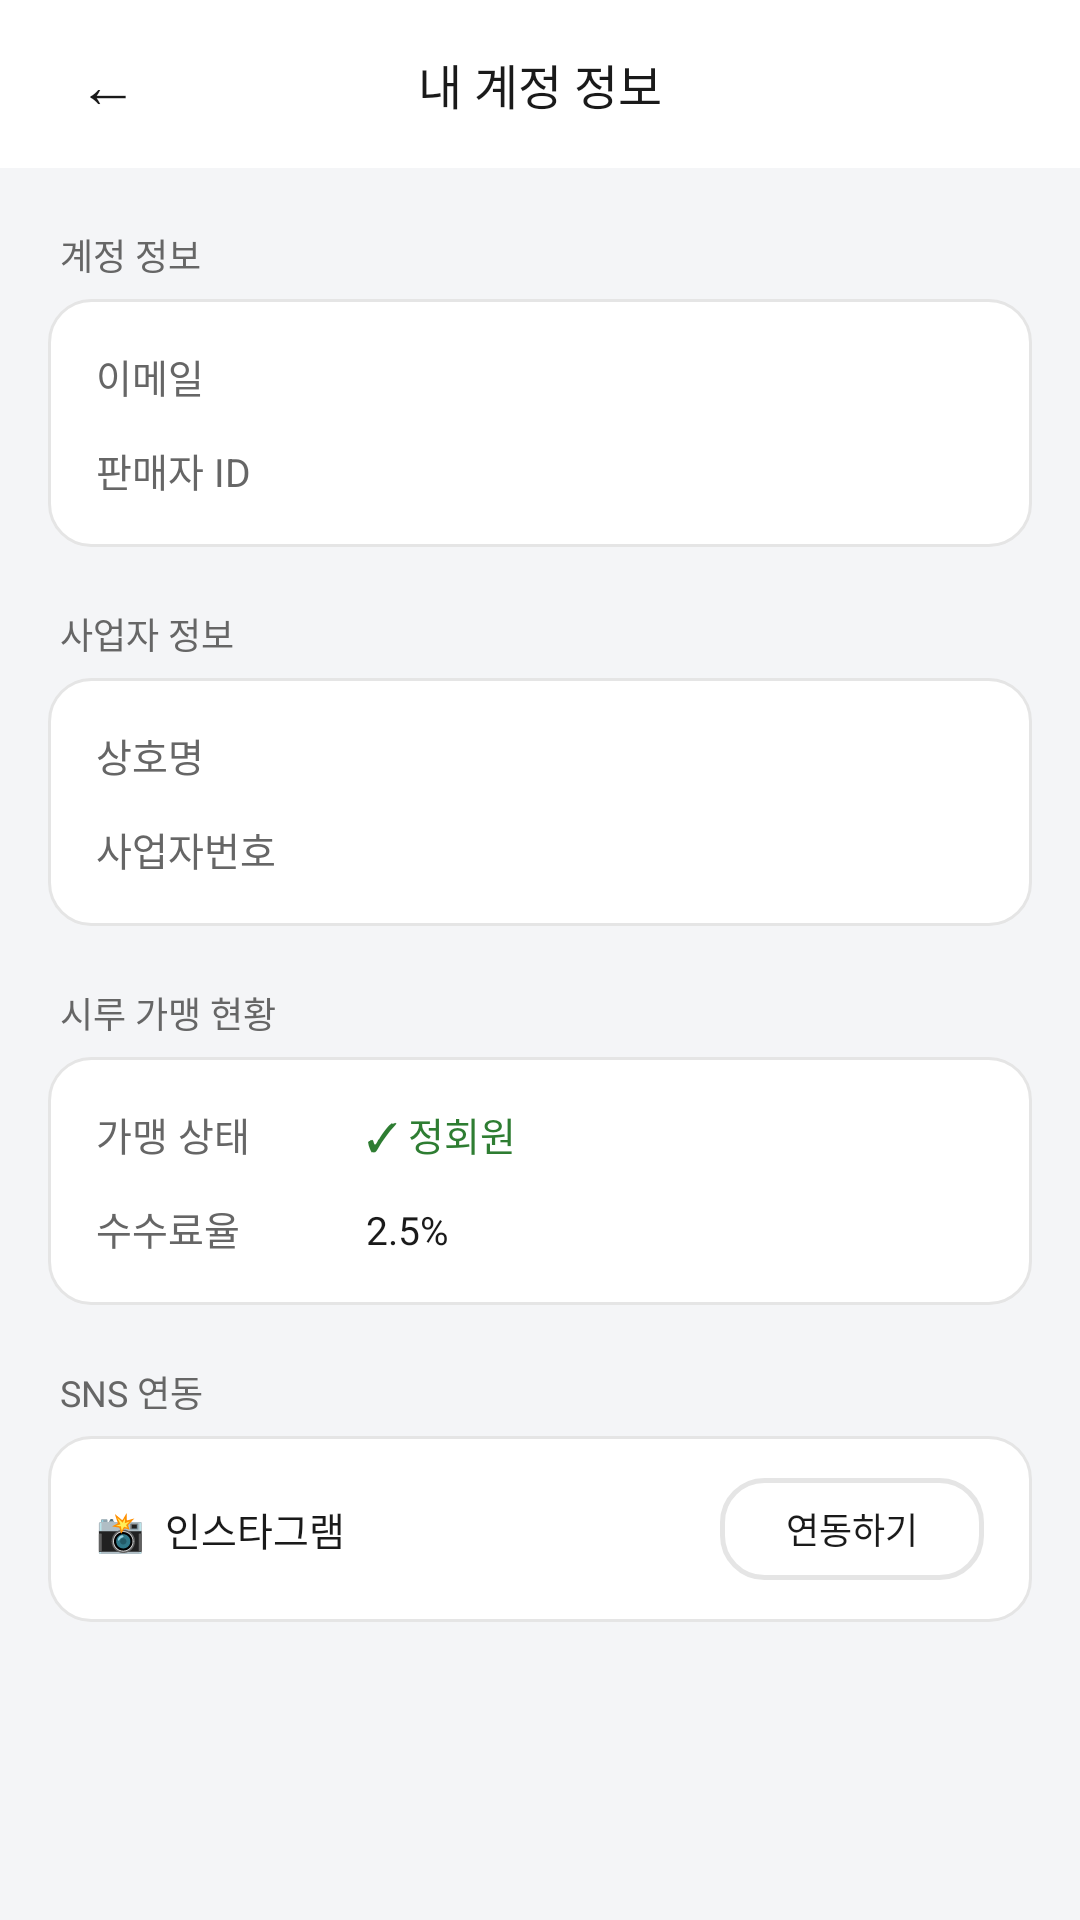

Produce the Android XML layout that renders to this screen, including the resource entries it uses.
<!-- AndroidManifest.xml: application theme Theme.Deuktemsiru_seller -->
<!-- res/layout/activity_account_info.xml -->
<?xml version="1.0" encoding="utf-8"?>

<androidx.core.widget.NestedScrollView
    xmlns:android="http://schemas.android.com/apk/res/android"
    android:layout_width="match_parent"
    android:layout_height="match_parent"
    android:background="@color/surface">

    <LinearLayout
        android:layout_width="match_parent"
        android:layout_height="wrap_content"
        android:orientation="vertical"
        android:paddingBottom="32dp">

        
        <LinearLayout
            android:layout_width="match_parent"
            android:layout_height="56dp"
            android:orientation="horizontal"
            android:gravity="center_vertical"
            android:paddingHorizontal="16dp"
            android:background="@color/white">

            <TextView
                android:id="@+id/btn_back"
                android:layout_width="40dp"
                android:layout_height="40dp"
                android:gravity="center"
                android:text="←"
                android:textSize="20sp"
                android:textColor="@color/text"
                android:clickable="true"
                android:focusable="true" />

            <TextView
                android:layout_width="0dp"
                android:layout_height="wrap_content"
                android:layout_weight="1"
                android:gravity="center"
                android:text="내 계정 정보"
                android:textSize="16sp"
                android:textColor="@color/text"
                android:fontFamily="sans-serif-medium" />

            <View android:layout_width="40dp" android:layout_height="40dp" />

        </LinearLayout>

        
        <TextView
            android:layout_width="wrap_content"
            android:layout_height="wrap_content"
            android:text="계정 정보"
            android:textSize="12sp"
            android:textColor="@color/text_sub"
            android:layout_marginHorizontal="20dp"
            android:layout_marginTop="20dp"
            android:layout_marginBottom="6dp" />

        <LinearLayout
            android:layout_width="match_parent"
            android:layout_height="wrap_content"
            android:orientation="vertical"
            android:background="@drawable/bg_card_white"
            android:padding="16dp"
            android:layout_marginHorizontal="16dp">

            <LinearLayout
                android:layout_width="match_parent"
                android:layout_height="wrap_content"
                android:orientation="horizontal"
                android:layout_marginBottom="12dp">

                <TextView
                    android:layout_width="90dp"
                    android:layout_height="wrap_content"
                    android:text="이메일"
                    android:textSize="13sp"
                    android:textColor="@color/text_sub" />

                <TextView
                    android:id="@+id/tv_email"
                    android:layout_width="wrap_content"
                    android:layout_height="wrap_content"
                    android:textSize="13sp"
                    android:textColor="@color/text" />

            </LinearLayout>

            <LinearLayout
                android:layout_width="match_parent"
                android:layout_height="wrap_content"
                android:orientation="horizontal">

                <TextView
                    android:layout_width="90dp"
                    android:layout_height="wrap_content"
                    android:text="판매자 ID"
                    android:textSize="13sp"
                    android:textColor="@color/text_sub" />

                <TextView
                    android:id="@+id/tv_seller_id"
                    android:layout_width="wrap_content"
                    android:layout_height="wrap_content"
                    android:textSize="13sp"
                    android:textColor="@color/text" />

            </LinearLayout>

        </LinearLayout>

        
        <TextView
            android:layout_width="wrap_content"
            android:layout_height="wrap_content"
            android:text="사업자 정보"
            android:textSize="12sp"
            android:textColor="@color/text_sub"
            android:layout_marginHorizontal="20dp"
            android:layout_marginTop="20dp"
            android:layout_marginBottom="6dp" />

        <LinearLayout
            android:layout_width="match_parent"
            android:layout_height="wrap_content"
            android:orientation="vertical"
            android:background="@drawable/bg_card_white"
            android:padding="16dp"
            android:layout_marginHorizontal="16dp">

            <LinearLayout
                android:layout_width="match_parent"
                android:layout_height="wrap_content"
                android:orientation="horizontal"
                android:layout_marginBottom="12dp">

                <TextView
                    android:layout_width="90dp"
                    android:layout_height="wrap_content"
                    android:text="상호명"
                    android:textSize="13sp"
                    android:textColor="@color/text_sub" />

                <TextView
                    android:id="@+id/tv_store_name"
                    android:layout_width="wrap_content"
                    android:layout_height="wrap_content"
                    android:textSize="13sp"
                    android:textColor="@color/text" />

            </LinearLayout>

            <LinearLayout
                android:layout_width="match_parent"
                android:layout_height="wrap_content"
                android:orientation="horizontal">

                <TextView
                    android:layout_width="90dp"
                    android:layout_height="wrap_content"
                    android:text="사업자번호"
                    android:textSize="13sp"
                    android:textColor="@color/text_sub" />

                <TextView
                    android:id="@+id/tv_business_number"
                    android:layout_width="wrap_content"
                    android:layout_height="wrap_content"
                    android:textSize="13sp"
                    android:textColor="@color/text" />

            </LinearLayout>

        </LinearLayout>

        
        <TextView
            android:layout_width="wrap_content"
            android:layout_height="wrap_content"
            android:text="시루 가맹 현황"
            android:textSize="12sp"
            android:textColor="@color/text_sub"
            android:layout_marginHorizontal="20dp"
            android:layout_marginTop="20dp"
            android:layout_marginBottom="6dp" />

        <LinearLayout
            android:layout_width="match_parent"
            android:layout_height="wrap_content"
            android:orientation="vertical"
            android:background="@drawable/bg_card_white"
            android:padding="16dp"
            android:layout_marginHorizontal="16dp">

            <LinearLayout
                android:layout_width="match_parent"
                android:layout_height="wrap_content"
                android:orientation="horizontal"
                android:layout_marginBottom="12dp">

                <TextView
                    android:layout_width="90dp"
                    android:layout_height="wrap_content"
                    android:text="가맹 상태"
                    android:textSize="13sp"
                    android:textColor="@color/text_sub" />

                <TextView
                    android:id="@+id/tv_membership_status"
                    android:layout_width="wrap_content"
                    android:layout_height="wrap_content"
                    android:text="✓ 정회원"
                    android:textSize="13sp"
                    android:textColor="#2E7D32"
                    android:fontFamily="sans-serif-medium" />

            </LinearLayout>

            <LinearLayout
                android:layout_width="match_parent"
                android:layout_height="wrap_content"
                android:orientation="horizontal">

                <TextView
                    android:layout_width="90dp"
                    android:layout_height="wrap_content"
                    android:text="수수료율"
                    android:textSize="13sp"
                    android:textColor="@color/text_sub" />

                <TextView
                    android:layout_width="wrap_content"
                    android:layout_height="wrap_content"
                    android:text="2.5%"
                    android:textSize="13sp"
                    android:textColor="@color/text" />

            </LinearLayout>

        </LinearLayout>

        
        <TextView
            android:layout_width="wrap_content"
            android:layout_height="wrap_content"
            android:text="SNS 연동"
            android:textSize="12sp"
            android:textColor="@color/text_sub"
            android:layout_marginHorizontal="20dp"
            android:layout_marginTop="20dp"
            android:layout_marginBottom="6dp" />

        <LinearLayout
            android:layout_width="match_parent"
            android:layout_height="wrap_content"
            android:orientation="horizontal"
            android:gravity="center_vertical"
            android:background="@drawable/bg_card_white"
            android:paddingHorizontal="16dp"
            android:paddingVertical="14dp"
            android:layout_marginHorizontal="16dp">

            <TextView
                android:layout_width="0dp"
                android:layout_height="wrap_content"
                android:layout_weight="1"
                android:text="📸  인스타그램"
                android:textSize="13sp"
                android:textColor="@color/text" />

            <Button
                android:id="@+id/btn_instagram"
                android:layout_width="wrap_content"
                android:layout_height="34dp"
                android:background="@drawable/bg_button_outline"
                android:backgroundTint="@null"
                android:insetTop="0dp"
                android:insetBottom="0dp"
                android:stateListAnimator="@null"
                android:text="연동하기"
                android:textColor="@color/text"
                android:textSize="12sp" />

        </LinearLayout>

    </LinearLayout>

</androidx.core.widget.NestedScrollView>
<!-- resources referenced by this layout -->
<resources>
  <color name="surface">#FFF4F5F7</color>
  <color name="text">#FF1A1A1A</color>
  <color name="text_sub">#FF666666</color>
  <color name="white">#FFFFFFFF</color>
  <!-- drawable bg_button_outline (drawable) -->
  <?xml version="1.0" encoding="utf-8"?>
  
  <shape xmlns:android="http://schemas.android.com/apk/res/android"
      android:shape="rectangle">
      <solid android:color="#FFFFFF" />
      <stroke android:width="1.5dp" android:color="#E5E5E5" />
      <corners android:radius="14dp" />
  </shape>
  <!-- drawable bg_card_white (drawable) -->
  <?xml version="1.0" encoding="utf-8"?>
  
  <shape xmlns:android="http://schemas.android.com/apk/res/android"
      android:shape="rectangle">
      <solid android:color="#FFFFFF" />
      <stroke android:width="1dp" android:color="#E5E5E5" />
      <corners android:radius="14dp" />
  </shape>
  <style name="Theme.Deuktemsiru_seller" parent="Base.Theme.Deuktemsiru_seller" />
  <style name="Base.Theme.Deuktemsiru_seller" parent="Theme.Material3.Light.NoActionBar">
          <item name="colorPrimary">@color/primary</item>
          <item name="colorPrimaryVariant">@color/primary_dark</item>
          <item name="colorOnPrimary">@color/white</item>
          <item name="colorSurface">@color/surface</item>
          <item name="android:colorBackground">@color/surface</item>
          <item name="android:fontFamily">sans-serif</item>
          <item name="bottomNavigationStyle">@style/Widget.App.BottomNav</item>
      </style>
  <color name="primary">#FFC94B28</color>
  <color name="primary_dark">#FF8A2F19</color>
  <style name="Widget.App.BottomNav" parent="Widget.Material3.BottomNavigationView">
          <item name="itemIconTint">@color/bottom_nav_color</item>
          <item name="itemTextColor">@color/bottom_nav_color</item>
          <item name="itemActiveIndicatorStyle">@style/Widget.App.ActiveIndicator</item>
      </style>
  <style name="Widget.App.ActiveIndicator" parent="Widget.Material3.BottomNavigationView.ActiveIndicator">
          <item name="android:color">@color/primary_light</item>
      </style>
  <color name="primary_light">#FFFFE7DE</color>
</resources>
